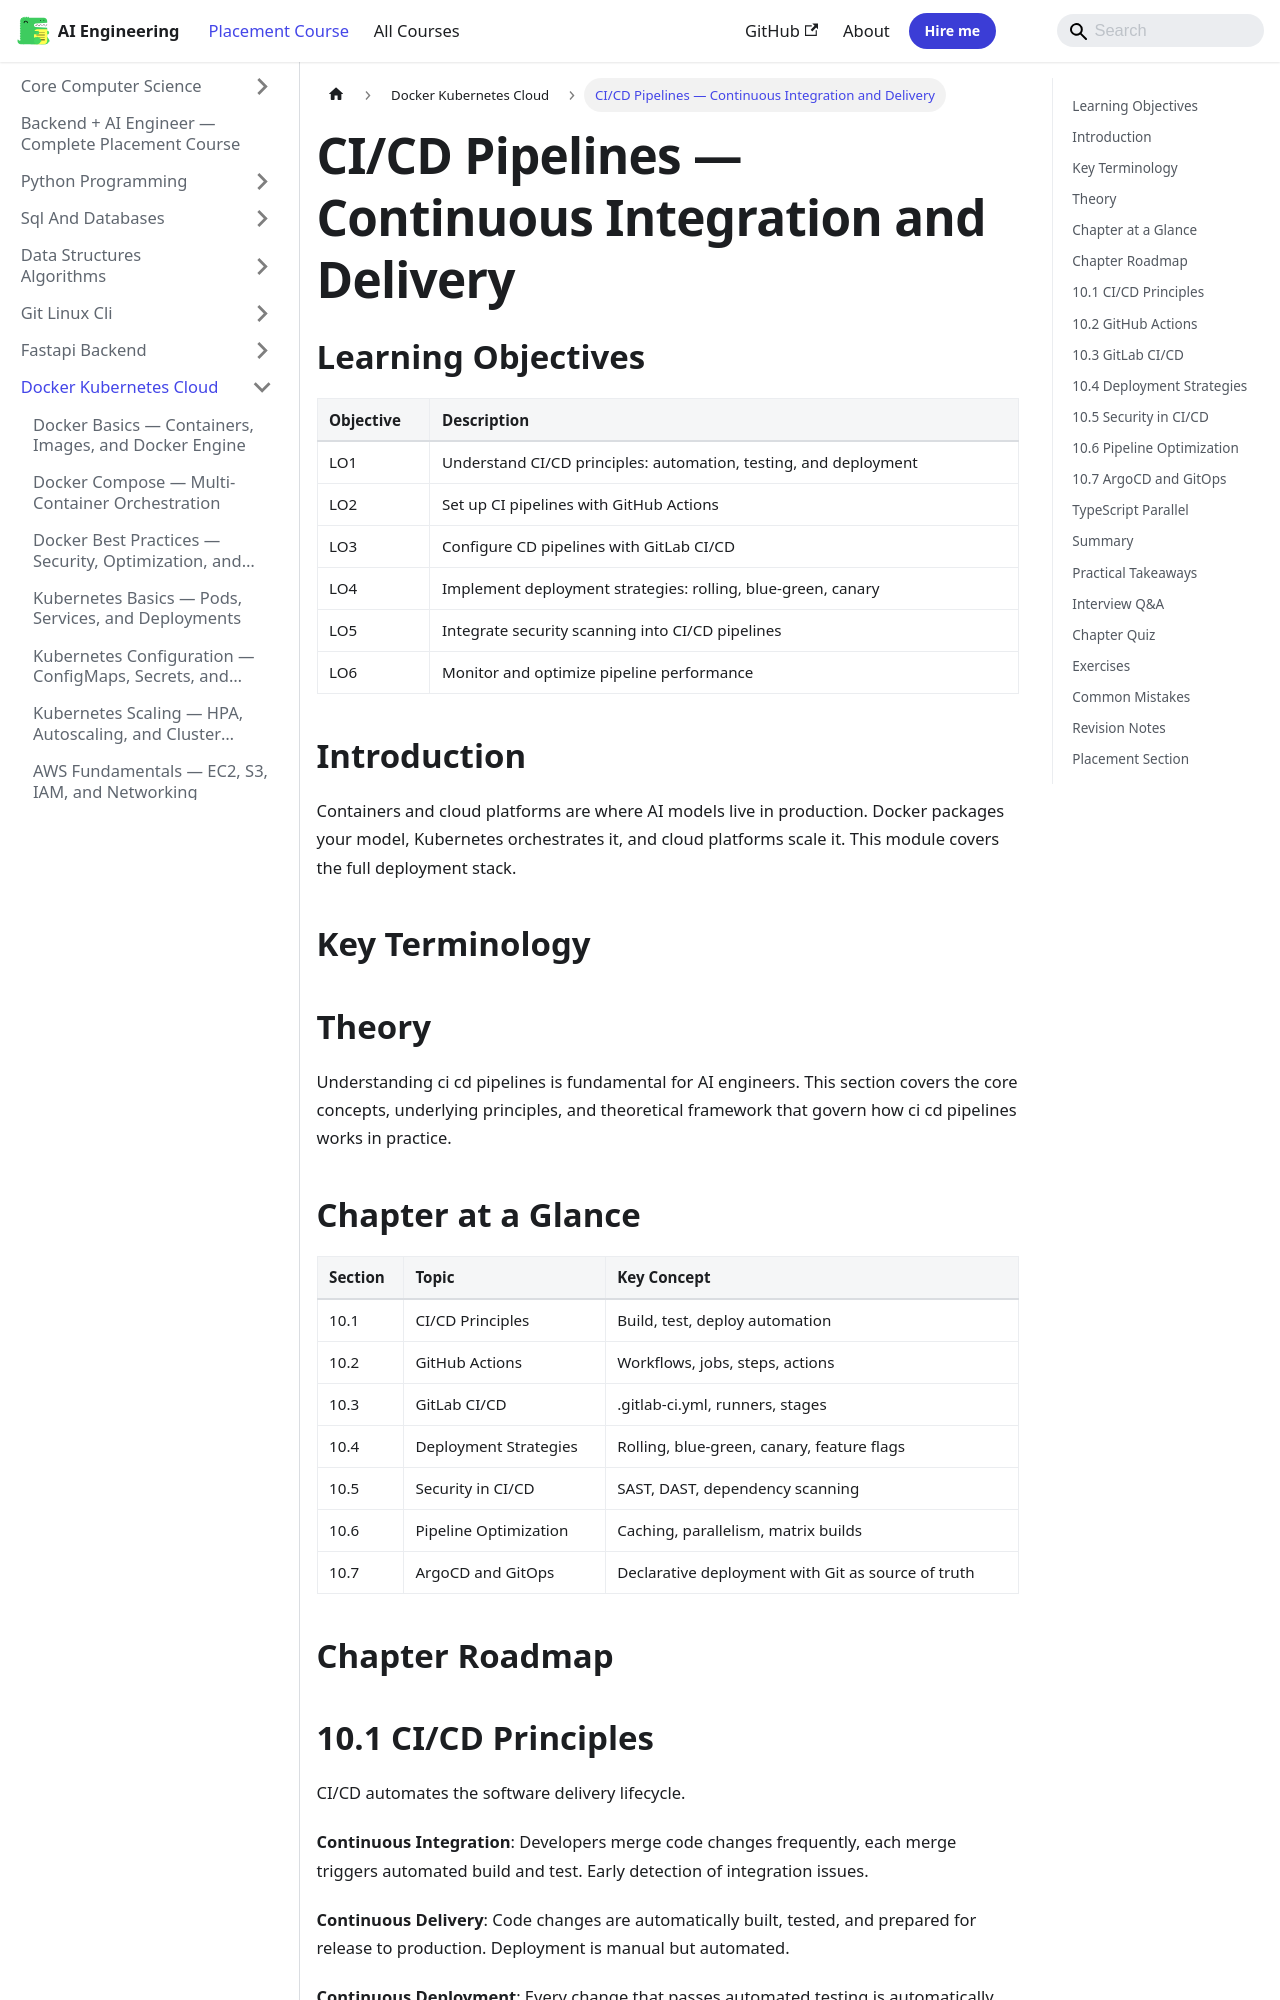

repository: Raushan666java/ai-engineering-journey · page: ai-engineering-placement/06-docker-kubernetes-cloud/10-ci-cd-pipelines/index.html · generator: mkdocs

---
description: "CI/CD Pipelines — Continuous Integration and Delivery: Containers and cloud platforms are where AI models live in production. Docker packages your model"
---

<!-- improved -->
<!-- Clear Language: Keep sentences under 50 words -->
# CI/CD Pipelines — Continuous Integration and Delivery

## Learning Objectives

| Objective | Description |
|-----------|-------------|
| LO1 | Understand CI/CD principles: automation, testing, and deployment |
| LO2 | Set up CI pipelines with GitHub Actions |
| LO3 | Configure CD pipelines with GitLab CI/CD |
| LO4 | Implement deployment strategies: rolling, blue-green, canary |
| LO5 | Integrate security scanning into CI/CD pipelines |
| LO6 | Monitor and optimize pipeline performance |

## Introduction

Containers and cloud platforms are where AI models live in production. Docker packages your model, Kubernetes orchestrates it, and cloud platforms scale it. This module covers the full deployment stack.

## Key Terminology


## Theory

Understanding ci cd pipelines is fundamental for AI engineers. This section covers the core concepts, underlying principles, and theoretical framework that govern how ci cd pipelines works in practice.

## Chapter at a Glance

| Section | Topic | Key Concept |
|---------|-------|-------------|
| 10.1 | CI/CD Principles | Build, test, deploy automation |
| 10.2 | GitHub Actions | Workflows, jobs, steps, actions |
| 10.3 | GitLab CI/CD | .gitlab-ci.yml, runners, stages |
| 10.4 | Deployment Strategies | Rolling, blue-green, canary, feature flags |
| 10.5 | Security in CI/CD | SAST, DAST, dependency scanning |
| 10.6 | Pipeline Optimization | Caching, parallelism, matrix builds |
| 10.7 | ArgoCD and GitOps | Declarative deployment with Git as source of truth |

## Chapter Roadmap

```mermaid
flowchart LR
    A[CI/CD Principles] --> B[GitHub Actions]
    B --> C[GitLab CI/CD]
    C --> D[Deploy Strategies]
    D --> E[Security]
    E --> F[Optimization]
    F --> G[GitOps/ArgoCD]
```
